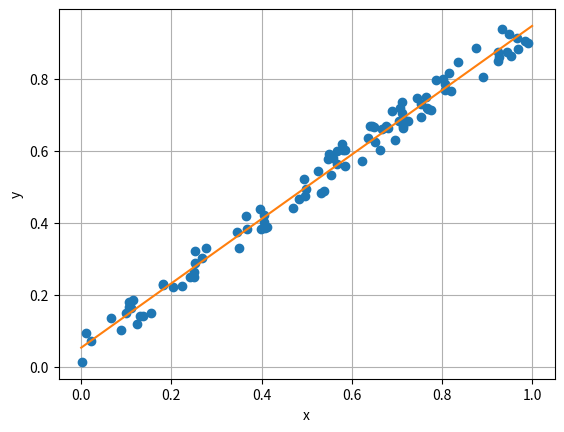

This figure's Python source:
# Дополните код расчетом коэффициента корреляции x и y по формуле

import numpy as np
import matplotlib.pyplot as plt

n = 100
r = 0.9
x = np.random.rand(n)
y = r * x + (1 - r) * np.random.rand(n)
plt.plot(x, y, 'o')
plt.xlabel('x')
plt.ylabel('y')
plt.grid(True)
c = np.corrcoef(x, y)
print(c)
a = (np.sum(x) * np.sum(y) - n * sum(x * y)) / (np.sum(x) ** 2 - n * np.sum(x ** 2))
b = (np.sum(y) - a * np.sum(x)) / n
print(np.mean(x))
print(np.mean(y))
r = np.sum((x-np.mean(x))*(y-np.mean(y))) / np.sqrt(np.sum((x-np.mean(x))**2) * np.sum((y-np.mean(y))**2))
print(r)
# A = np.vstack([x, np.ones(len(x))]).T
# a1, b1 = np.linalg.lstsq(A, y)[0]
plt.plot([0, 1], [b, a + b])
plt.show()
